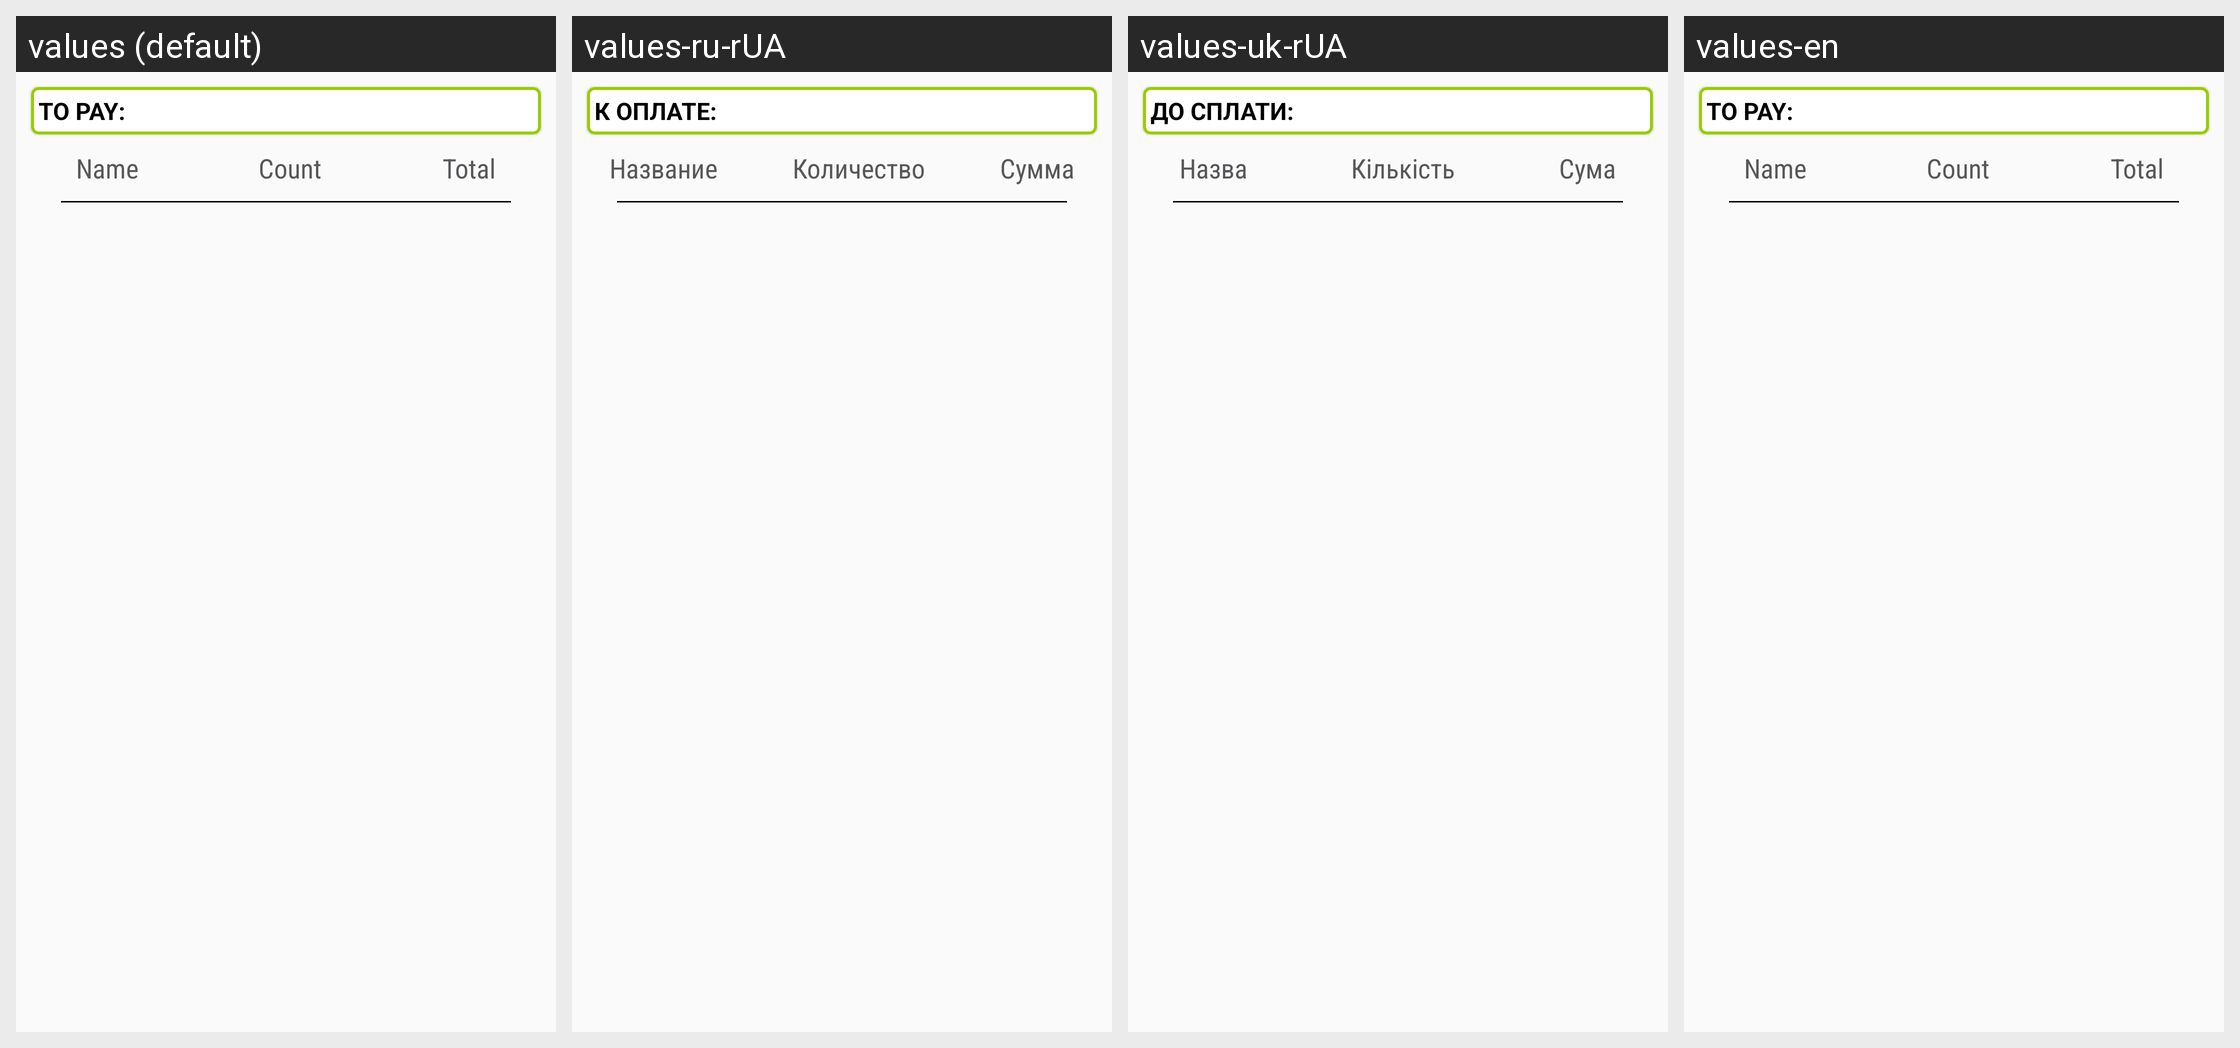

Translations of the strings shown on this Android screen, per locale in the grid:
Android screen res/layout/fragment_cart.xml rendered under 4 locales, left to right: values (default), values-ru-rUA, values-uk-rUA, values-en. Device: Nexus 5 (rendered at 1080×1920; each locale shown at half size, 540×960, under a caption strip naming it); theme AppTheme.
Other locales in the repository, not shown: values-ru, values-uk.
Strings drawn on this screen, with the default value and each locale's value (text and hints the layout hard-codes, and strings that could not be matched under every locale, appear in the picture but are not listed):

total_price_to_pay
  values: To pay:
  values-ru-rUA: К оплате:
  values-uk-rUA: До сплати:
  values-en: To pay:

column_name_products_on_cart
  values: Name
  values-ru-rUA: Название
  values-uk-rUA: Назва
  values-en: Name

column_count_selected_products_on_cart
  values: Count
  values-ru-rUA: Количество
  values-uk-rUA: Кількість
  values-en: Count

summary_price_every_type_of_product_on_cart
  values: Total
  values-ru-rUA: Сумма
  values-uk-rUA: Сума
  values-en: Total
